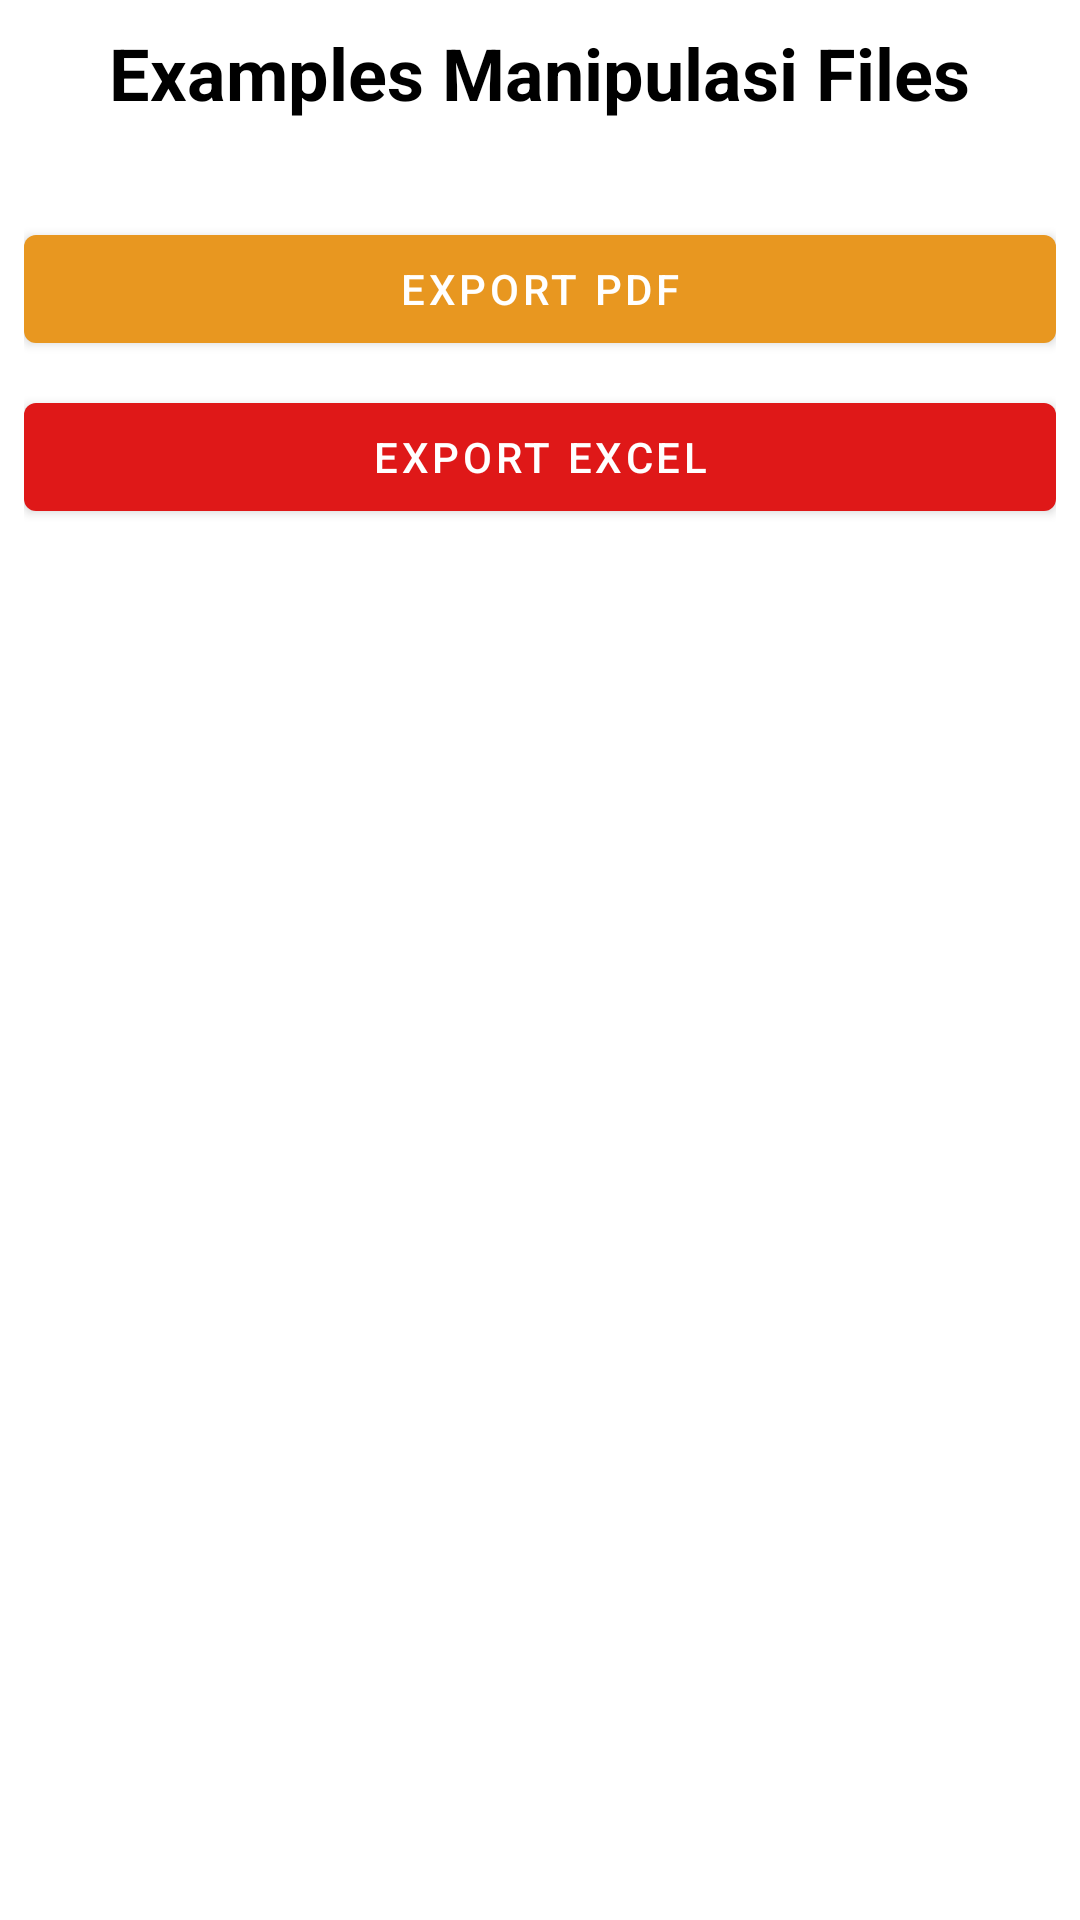

Layout XML and referenced resources for this Android screen:
<!-- AndroidManifest.xml: application theme Theme.MyBaseProjectAndroid -->
<!-- res/layout/examples_manipulasi_files_fragment.xml -->
<?xml version="1.0" encoding="utf-8"?>
<layout xmlns:android="http://schemas.android.com/apk/res/android"
    xmlns:tools="http://schemas.android.com/tools"
    xmlns:app="http://schemas.android.com/apk/res-auto">

    <data>
        <variable
            name="viewModel"
            type="com.explorer.ui.examples.files.ExamplesManipulasiFilesViewModel" />

    </data>

    <androidx.appcompat.widget.LinearLayoutCompat
        android:id="@+id/main"
        android:layout_width="match_parent"
        android:layout_height="match_parent"
        android:orientation="vertical"
        android:padding="8dp">

        <com.google.android.material.textview.MaterialTextView
            android:layout_width="wrap_content"
            android:layout_height="wrap_content"
            android:layout_gravity="center"
            android:layout_marginBottom="32dp"
            android:gravity="center"
            android:text="Examples Manipulasi Files"
            android:textColor="@color/black"
            android:textSize="24sp"
            android:textStyle="bold" />

        <com.google.android.material.button.MaterialButton
            android:layout_width="match_parent"
            android:layout_height="wrap_content"
            android:onClick="@{(view) -> viewModel.onMoveToExportPdf(view)}"
            android:text="Export PDF" />

        <com.google.android.material.button.MaterialButton
            android:layout_width="match_parent"
            android:layout_height="wrap_content"
            android:layout_marginTop="8dp"
            android:onClick="@{(view) -> viewModel.onMoveToExportExcel(view)}"
            android:text="Export Excel"
            app:backgroundTint="@color/red"/>

    </androidx.appcompat.widget.LinearLayoutCompat>
</layout>
<!-- resources referenced by this layout -->
<resources>
  <color name="black">#FF000000</color>
  <color name="red">#DF1818</color>
  <style name="Theme.MyBaseProjectAndroid" parent="Theme.MaterialComponents.DayNight.DarkActionBar">
          
          <item name="colorPrimary">@color/orange</item>
          <item name="colorPrimaryVariant">@color/orange_dark</item>
          <item name="colorOnPrimary">@color/white</item>
          
          <item name="colorSecondary">@color/teal_200</item>
          <item name="colorSecondaryVariant">@color/teal_700</item>
          <item name="colorOnSecondary">@color/black</item>
          
          <item name="android:statusBarColor" tools:targetApi="l">?attr/colorPrimaryVariant</item>
          
      </style>
  <color name="orange">#E89720</color>
  <color name="orange_dark">#875712</color>
  <color name="white">#FFFFFFFF</color>
  <color name="teal_200">#FF03DAC5</color>
  <color name="teal_700">#FF018786</color>
</resources>
